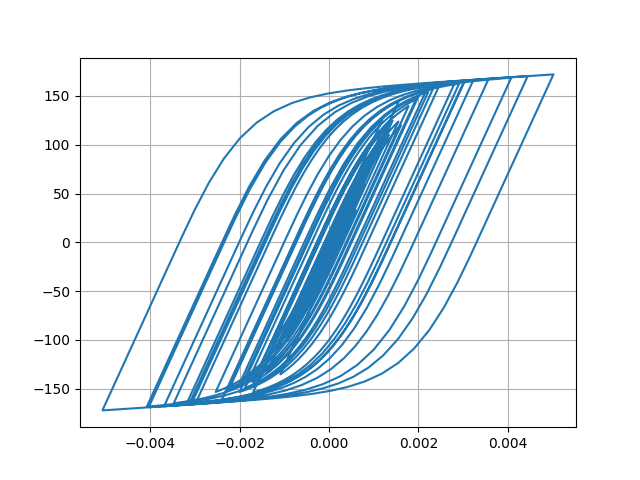

The table this chart was drawn from, first rows:
Desplacment, Force
0.0, 0.0
2.2651700906584794e-07, 0.02265
1.1599674515063517e-06, 0.116
3.3228890909371814e-06, 0.3323
7.1137174301262275e-06, 0.7114
1.2522304501972532e-05, 1.252
1.9120462584455173e-05, 1.912
2.6276699893786733e-05, 2.627
3.34099116225668e-05, 3.341
4.016474413690559e-05, 4.016
4.6422424512510414e-05, 4.641
5.217868511220866e-05, 5.216
5.739482617498464e-05, 5.737
6.19346282798879e-05, 6.191
6.564944675482044e-05, 6.561
6.851283500539535e-05, 6.847
7.072608399348154e-05, 7.068
7.269749790438428e-05, 7.265
7.489770524313552e-05, 7.485
7.766128965630976e-05, 7.76
8.100016353783008e-05, 8.093
8.458096886408075e-05, 8.451
8.782028158611475e-05, 8.774
9.007553076289847e-05, 8.999
9.079841379350195e-05, 9.071
8.961965665019267e-05, 8.953
8.639219090269157e-05, 8.63
8.114764426161273e-05, 8.106
7.409852730973665e-05, 7.401
6.559172064918031e-05, 6.55
5.601757296002273e-05, 5.593
4.5729593778188404e-05, 4.564
3.5004898624552516e-05, 3.491
2.403277304981573e-05, 2.394
1.2907898121037402e-05, 1.282
1.6200205720882026e-06, 0.1528
-1.0046253925810295e-05, -1.014
-2.2534095653502136e-05, -2.262
-3.645384787103942e-05, -3.654
-5.2414851628086346e-05, -5.249
-7.076735023123591e-05, -7.082
-9.145149409054489e-05, -9.145
-0.000114, -11.39
-0.0001376, -13.73
-0.0001612, -16.07
-0.0001836, -18.3
-0.0002037, -20.28
-0.0002203, -21.91
-0.0002328, -23.13
-0.0002409, -23.93
-0.0002457, -24.4
-0.0002484, -24.66
-0.0002503, -24.85
-0.0002525, -25.06
-0.0002554, -25.35
-0.0002591, -25.71
-0.0002636, -26.14
-0.000269, -26.67
-0.0002755, -27.3
-0.0002831, -28.04
... 2,941 more rows
